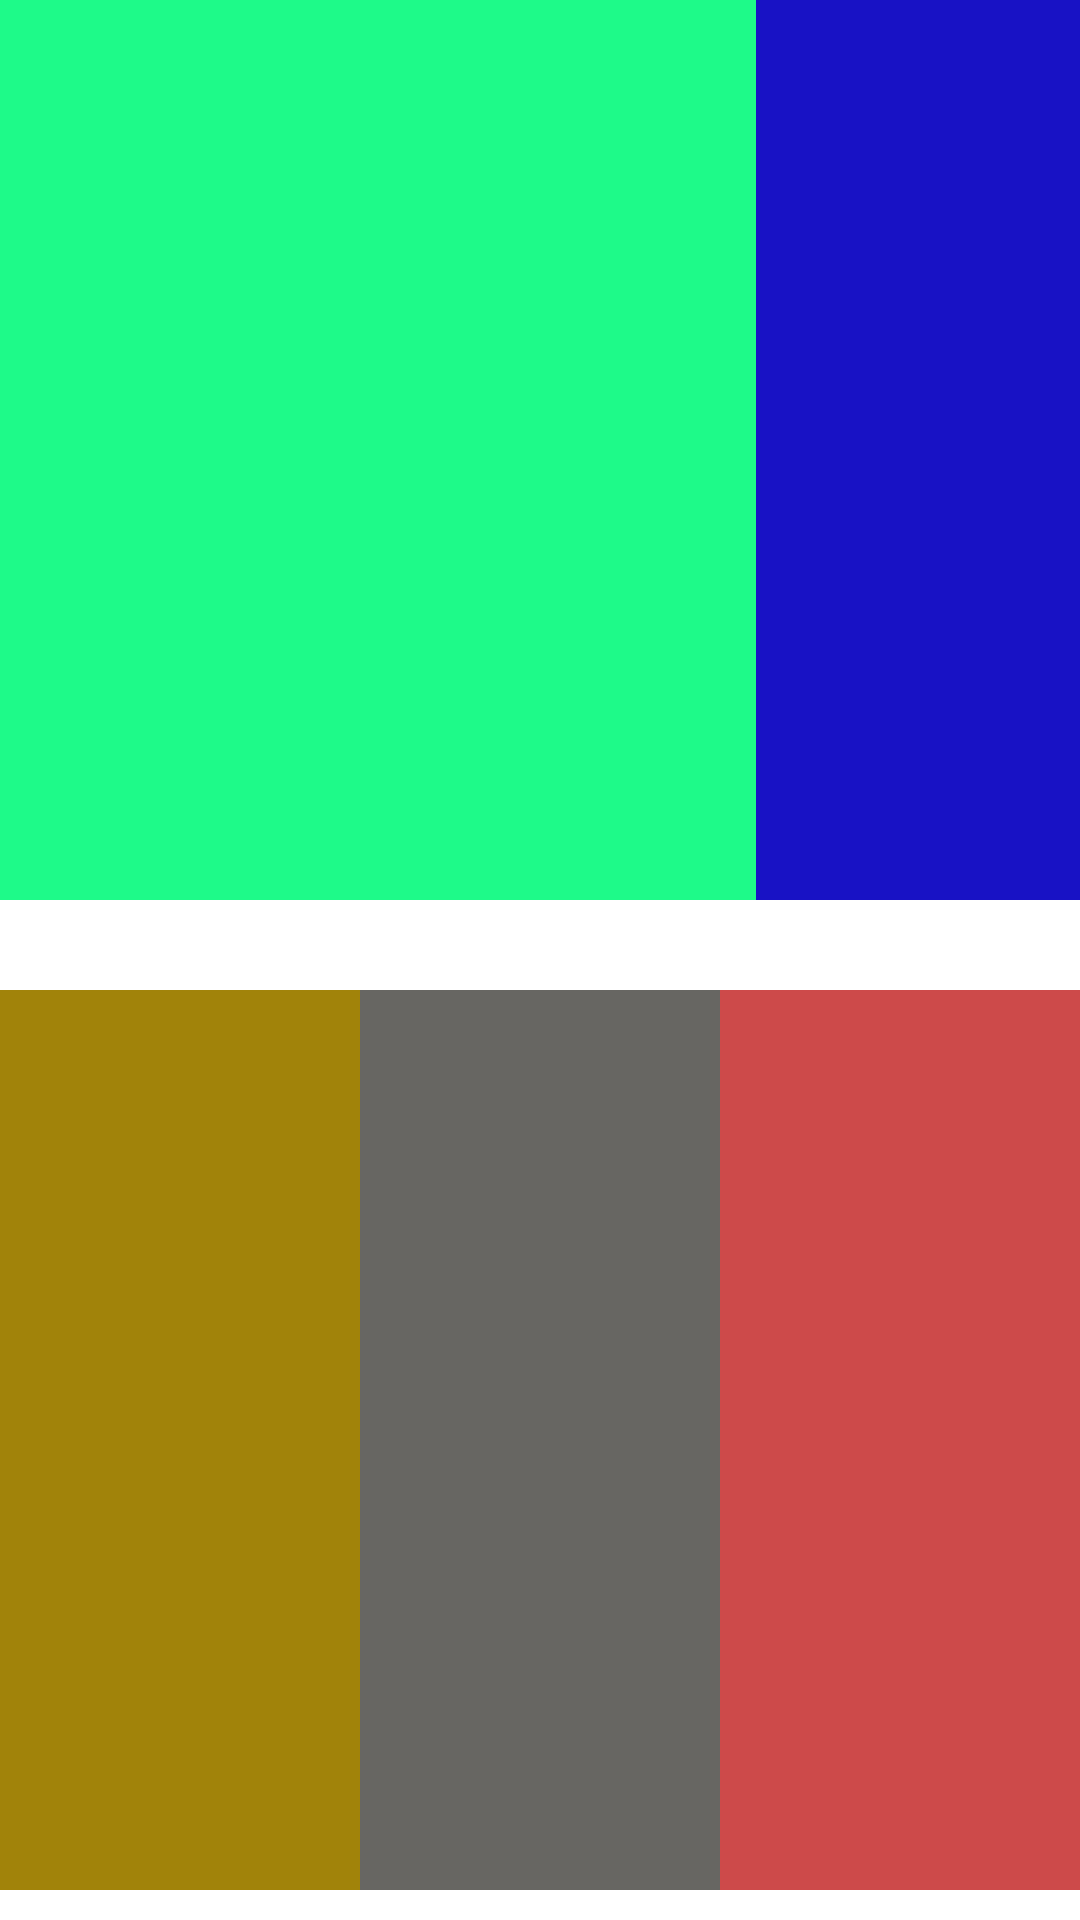

Layout XML and referenced resources for this Android screen:
<!-- AndroidManifest.xml: application theme Theme.MyApplicationPUDEMY -->
<!-- res/layout/activity_linear_layout.xml -->
<?xml version="1.0" encoding="utf-8"?>
<LinearLayout xmlns:android="http://schemas.android.com/apk/res/android"
    xmlns:app="http://schemas.android.com/apk/res-auto"
    xmlns:tools="http://schemas.android.com/tools"
    android:layout_width="match_parent"
    android:layout_height="match_parent"
    tools:context=".LinearLayout"
    android:orientation="vertical">
    

    <LinearLayout
        android:layout_width="match_parent"
        android:layout_height="300sp"
        android:orientation="horizontal">

        <View
            android:layout_width="0sp"
            android:layout_height="wrap_content"
            android:layout_weight="0.7"
            android:background="#1EFA89"/>
        <View
            android:layout_width="0sp"
            android:layout_height="wrap_content"
            android:layout_weight="0.3"
            android:background="#1812C5"/>
    </LinearLayout>
    

    <LinearLayout
        android:layout_width="match_parent"
        android:layout_height="300sp"
        android:orientation="horizontal"
        android:weightSum="3"
        android:layout_marginTop="30sp">

        <View
            android:layout_width="0sp"
            android:layout_height="wrap_content"
            android:background="#A1830A"
            android:layout_weight="1"/>
        <View
            android:layout_width="0sp"
            android:layout_height="wrap_content"
            android:background="#676662"
            android:layout_weight="1"/>
        
        <View
            android:layout_width="0sp"
            android:layout_height="wrap_content"
            android:background="#CD4A4A"
            android:layout_weight="1"/>
    </LinearLayout>
    
    <LinearLayout
        android:layout_width="match_parent"
        android:layout_height="wrap_content"
        android:orientation="vertical"
        android:layout_marginTop="30sp">
        
        <View
            android:layout_width="match_parent"
            android:layout_height="150sp"
            android:background="#DD08125A"/>
        
        <LinearLayout
            android:layout_width="match_parent"
            android:layout_height="wrap_content"
            android:orientation="horizontal">

            <View
                android:layout_width="190sp"
                android:layout_height="150sp"
                android:background="#676662"/>
            <View
                android:layout_width="190sp"
                android:layout_height="150sp"
                android:background="#676662"
                android:layout_marginLeft="30sp"/>

        </LinearLayout>
        <View
            android:layout_width="match_parent"
            android:layout_height="150sp"
            android:background="#DD08125A"
            android:layout_marginTop="30sp"/>
    </LinearLayout>
    <LinearLayout
        android:layout_width="match_parent"
        android:layout_height="300sp"
        android:orientation="horizontal"
        android:layout_marginTop="30sp">

        <View
            android:layout_width="150sp"
            android:layout_height="match_parent"
            android:background="#051665"/>
        <View
            android:layout_width="100sp"
            android:layout_height="match_parent"
            android:background="#17E1A2"
            android:layout_marginLeft="10dp"/>
        <View
            android:layout_width="100sp"
            android:layout_height="match_parent"
            android:background="#E1589F"
            android:layout_marginLeft="10dp"/>
        <View
            android:layout_width="100sp"
            android:layout_height="match_parent"
            android:background="#F3EF46"
            android:layout_marginLeft="10dp"/>
    </LinearLayout>
    
    <LinearLayout
        android:layout_width="match_parent"
        android:layout_height="wrap_content"
        android:orientation="vertical"
        android:layout_marginTop="30sp">
        
        <View
            android:layout_width="match_parent"
            android:layout_height="100sp"
            android:background="#259A9A"/>
        <View
            android:layout_width="match_parent"
            android:layout_height="30sp"
            android:layout_marginTop="10dp"
            android:background="#5B7CDF"/>
        <View
            android:layout_width="match_parent"
            android:layout_height="30sp"
            android:layout_marginTop="10dp"
            android:background="#5B7CDF"/>
        <View
            android:layout_width="match_parent"
            android:layout_height="100dp"
            android:layout_marginTop="10dp"
            android:background="#8B9CD1"/>
        <View
            android:layout_width="match_parent"
            android:layout_height="150sp"
            android:layout_marginTop="10dp"
            android:background="#84DFDD"/>

        
    </LinearLayout>
</LinearLayout>
<!-- resources referenced by this layout -->
<resources>
  <style name="Theme.MyApplicationPUDEMY" parent="Theme.MaterialComponents.DayNight.DarkActionBar">
          
          <item name="colorPrimary">@color/purple_500</item>
          <item name="colorPrimaryVariant">@color/purple_700</item>
          <item name="colorOnPrimary">@color/white</item>
          
          <item name="colorSecondary">@color/teal_200</item>
          <item name="colorSecondaryVariant">@color/teal_700</item>
          <item name="colorOnSecondary">@color/black</item>
          
          <item name="android:statusBarColor" tools:targetApi="21">?attr/colorPrimaryVariant</item>
          
      </style>
  <!-- not gathered from this repository: default colours our renderer supplied (Android Studio template values) -->
  <color name="purple_500">#FF6200EE</color>
  <color name="purple_700">#FF3700B3</color>
  <color name="teal_200">#FF03DAC5</color>
  <color name="teal_700">#FF018786</color>
  <color name="black">#FF000000</color>
  <color name="white">#FFFFFFFF</color>
</resources>
